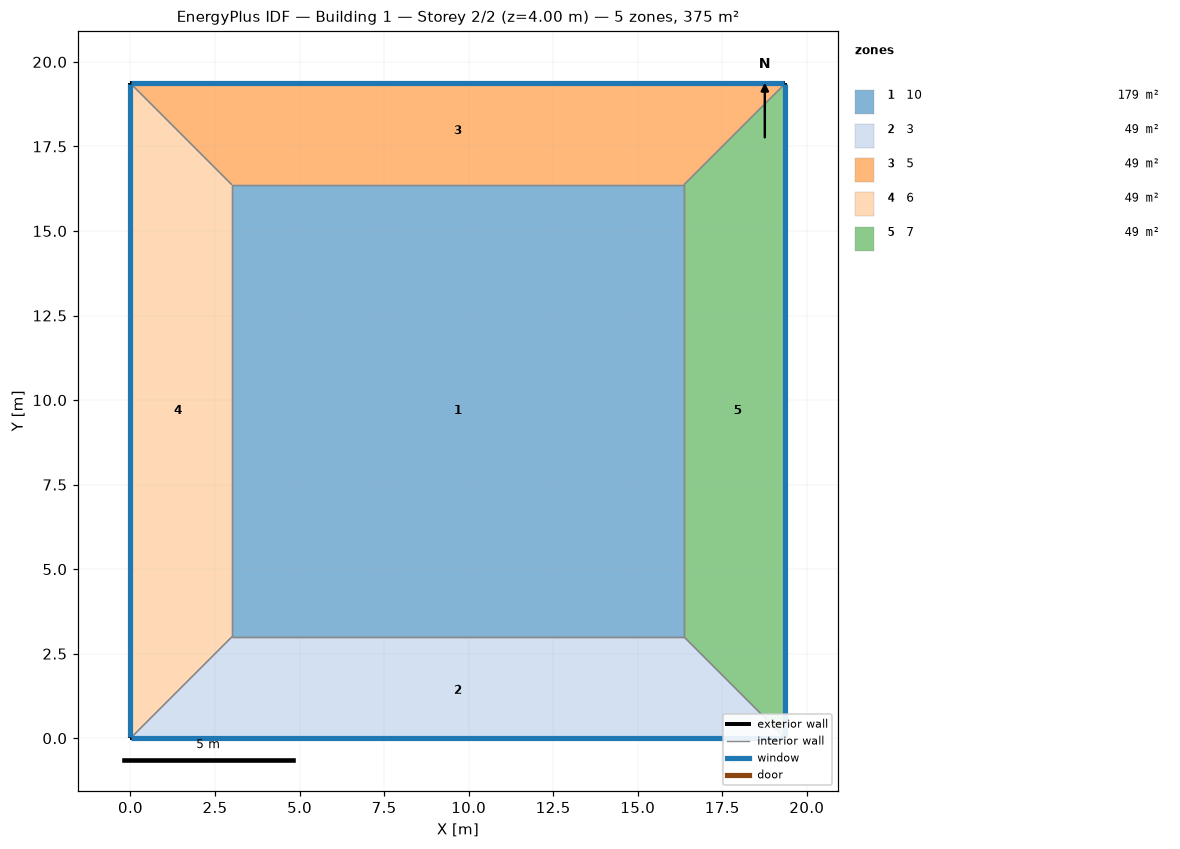
=== STOREY PLAN SPEC (per zone: floor XY polygon, exterior-wall plan segments, windows/doors) ===
zone 1: 10  (178.6 m²)
  floor: (3.00, 3.00) (3.00, 16.36) (16.36, 16.36) (16.36, 3.00)
  interior walls: 4
zone 2: 3  (49.1 m²)
  floor: (19.36, 0.00) (0.00, 0.00) (3.00, 3.00) (16.36, 3.00)
  exterior wall: (0.00, 0.00) – (19.36, 0.00)  [19.4 m]
    window: (0.03, 0.00) – (19.34, 0.00)  [17.8 m²]
  interior walls: 3
zone 3: 5  (49.1 m²)
  floor: (0.00, 19.36) (19.36, 19.36) (16.36, 16.36) (3.00, 16.36)
  exterior wall: (19.36, 19.36) – (0.00, 19.36)  [19.4 m]
    window: (19.34, 19.36) – (0.03, 19.36)  [17.8 m²]
  interior walls: 3
zone 4: 6  (49.1 m²)
  floor: (0.00, 0.00) (0.00, 19.36) (3.00, 16.36) (3.00, 3.00)
  exterior wall: (0.00, 19.36) – (0.00, 0.00)  [19.4 m]
    window: (0.00, 19.34) – (0.00, 0.03)  [17.8 m²]
  interior walls: 3
zone 5: 7  (49.1 m²)
  floor: (19.36, 19.36) (19.36, 0.00) (16.36, 3.00) (16.36, 16.36)
  exterior wall: (19.36, 0.00) – (19.36, 19.36)  [19.4 m]
    window: (19.36, 0.03) – (19.36, 19.34)  [17.8 m²]
  interior walls: 3

=== DERIVED (storey summary) ===
Building: Building 1
Storey: 2 of 2  (floor level z = 4.00 m)
Storey gross floor area: 375.0 m²
Zones on this storey: 5
  - 10: floor 178.6 m²
  - 3: floor 49.1 m²; exterior wall 19.4 m (77.5 m²); 1 window(s) 17.8 m²; WWR 23.0%
  - 5: floor 49.1 m²; exterior wall 19.4 m (77.5 m²); 1 window(s) 17.8 m²; WWR 23.0%
  - 6: floor 49.1 m²; exterior wall 19.4 m (77.5 m²); 1 window(s) 17.8 m²; WWR 23.0%
  - 7: floor 49.1 m²; exterior wall 19.4 m (77.5 m²); 1 window(s) 17.8 m²; WWR 23.0%
Zone adjacency (shared interzone walls):
  - 10 ↔ 3
  - 10 ↔ 5
  - 10 ↔ 6
  - 10 ↔ 7
  - 3 ↔ 6
  - 3 ↔ 7
  - 5 ↔ 6
  - 5 ↔ 7